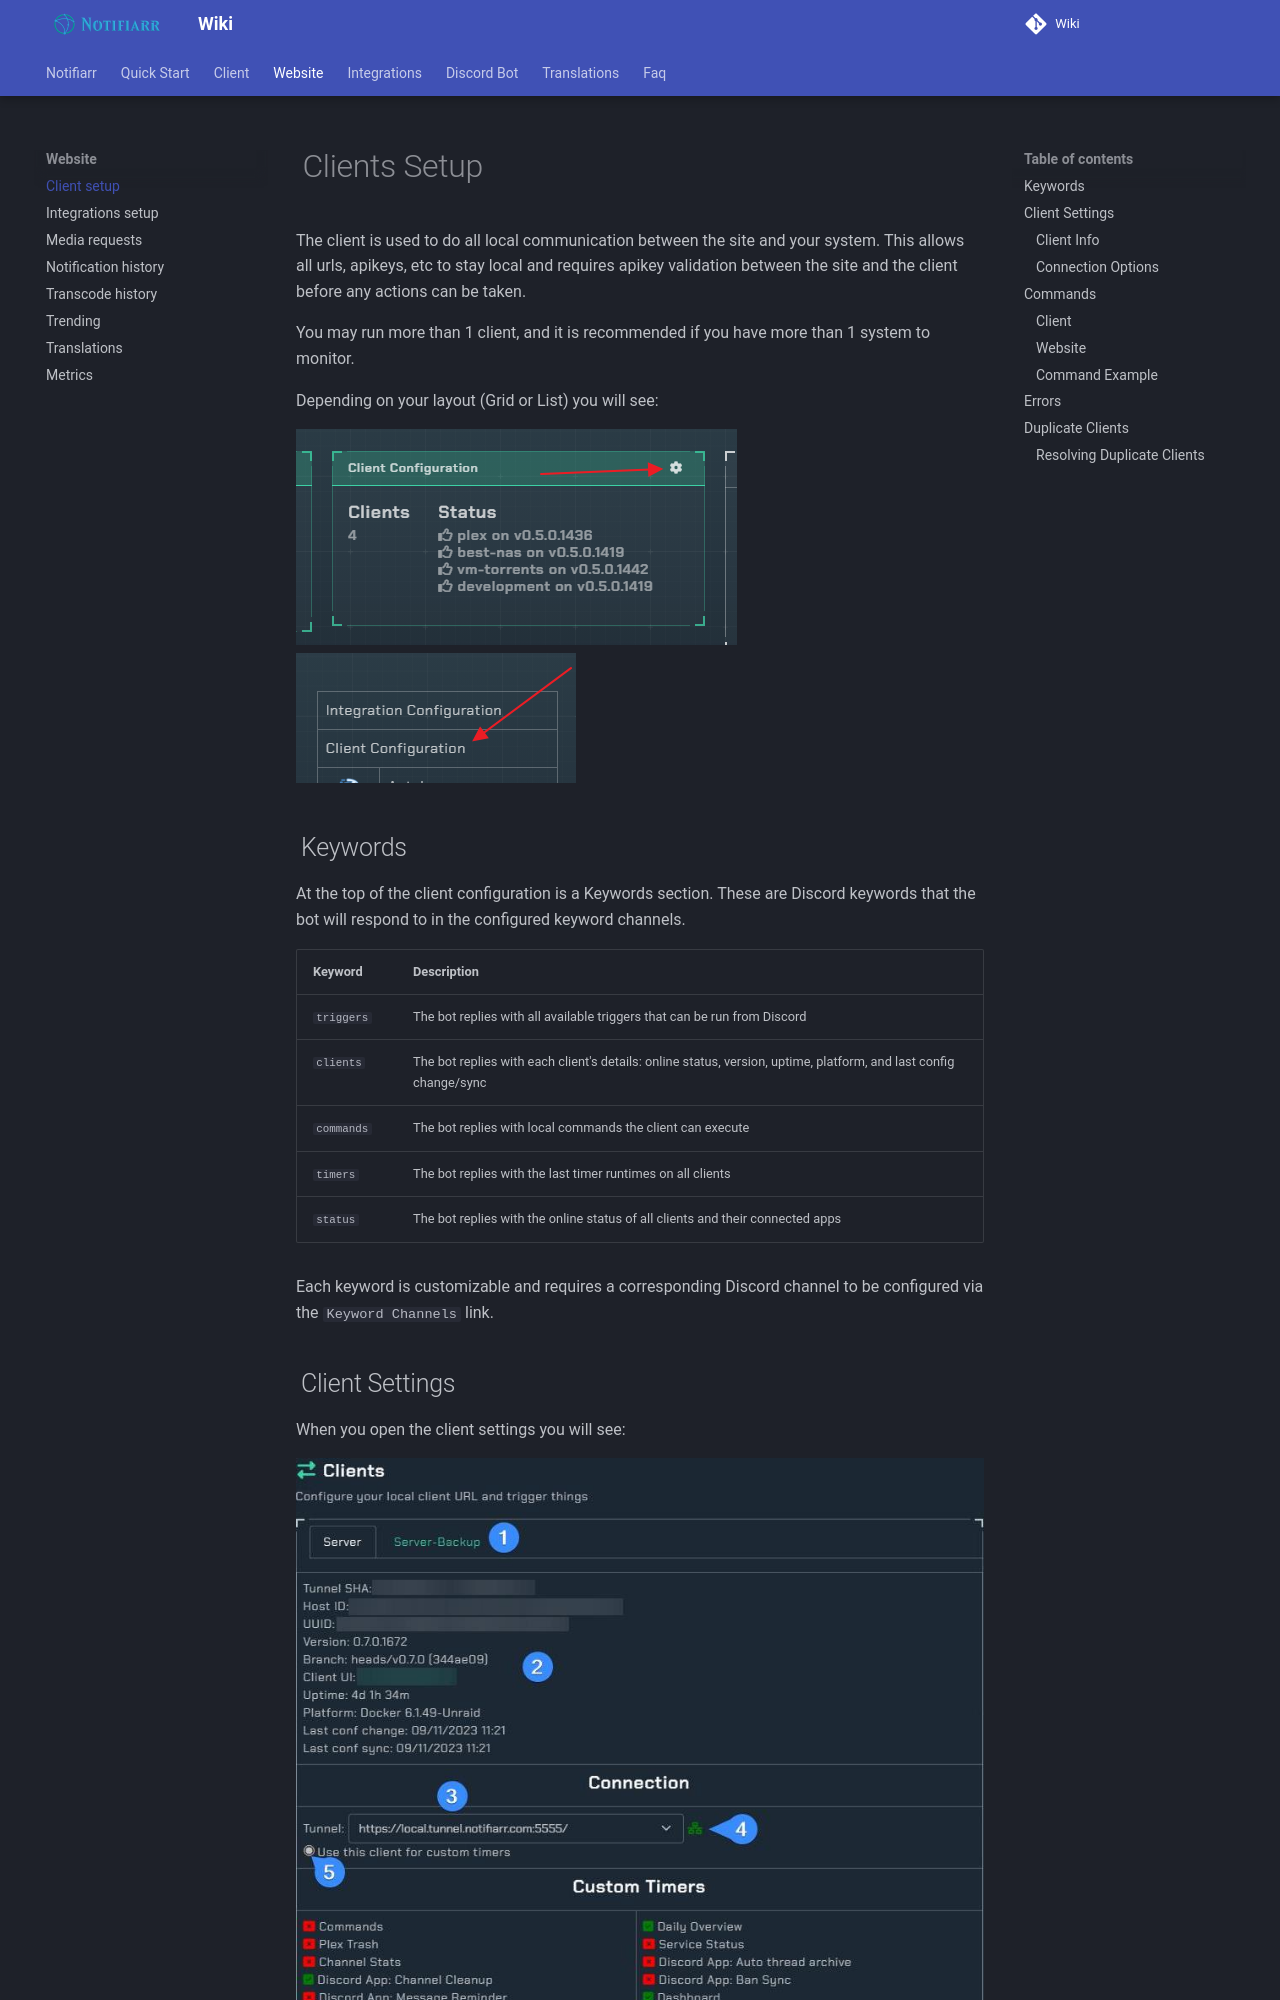

repository: Notifiarr/mkdocs-wiki · page: pages/website/clientConfig/index.html · generator: mkdocs

# Clients Setup

The client is used to do all local communication between the site and your system. This allows all urls, apikeys, etc to stay local and requires apikey validation between the site and the client before any actions can be taken.

You may run more than 1 client, and it is recommended if you have more than 1 system to monitor.

Depending on your layout (Grid or List) you will see:

![client-config-card.png](../../assets/screenshots/website/client-config-card.png) ![client-config-list.png](../../assets/screenshots/website/client-config-list.png)

## Keywords

At the top of the client configuration is a Keywords section. These are Discord keywords that the bot will respond to in the configured keyword channels.

| Keyword | Description |
| --------- | ------------- |
| `triggers` | The bot replies with all available triggers that can be run from Discord |
| `clients` | The bot replies with each client's details: online status, version, uptime, platform, and last config change/sync |
| `commands` | The bot replies with local commands the client can execute |
| `timers` | The bot replies with the last timer runtimes on all clients |
| `status` | The bot replies with the online status of all clients and their connected apps |

Each keyword is customizable and requires a corresponding Discord channel to be configured via the `Keyword Channels` link.
